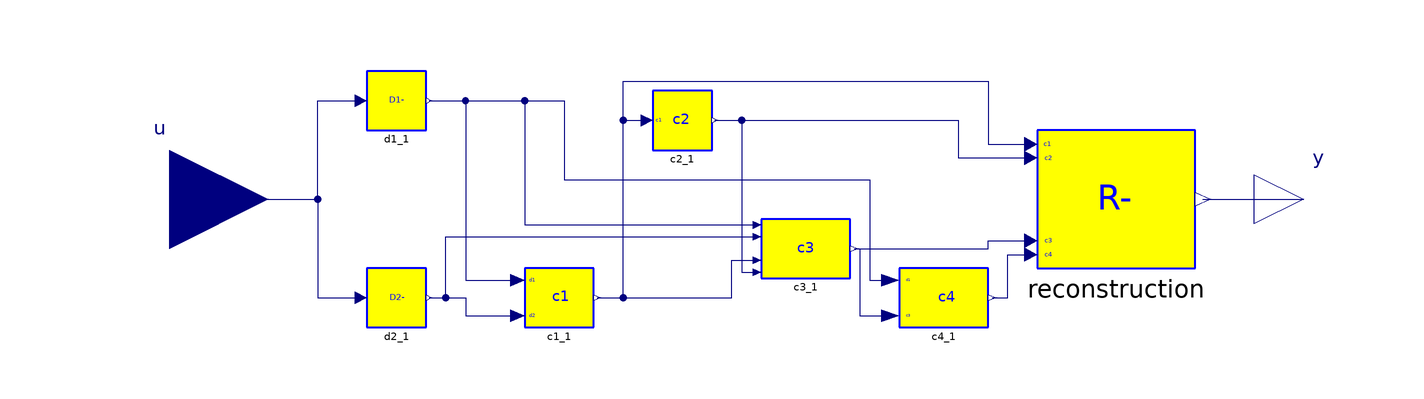

Above is the diagram view of the following Modelica model: its components placed by their Placement annotations and its connect equations drawn as lines.

block LDLRminus
          extends Icons.BlockIcon;

        outer PDE.World.worldModel worldModel1;
        inner parameter Integer n = worldModel1.n;
        inner parameter Integer gcl = worldModel1.gcl;
        inner parameter Integer gcr = worldModel1.gcr;

          Modelica.Blocks.Interfaces.RealInput u[worldModel1.n + worldModel1.gcl
             + worldModel1.gcr]
            annotation (extent=[-140,-20; -100,20]);
          Modelica.Blocks.Interfaces.RealOutput y[worldModel1.n + 1]
            annotation (extent=[100,-10; 120,10]);
          annotation (Diagram, Icon(Text(
                extent=[-40,28; 64,-26],
                style(color=3, rgbcolor={0,0,255}),
                string="LDLR - ")),
            Documentation(info="<html>
<p>
Combine d<sub>1</sub>-, d<sub>2</sub>-, c<sub>1</sub>, c<sub>2</sub>, c<sub>3</sub>, c<sub>4</sub> and R<sup>-</sup> blocks to implement
</p>

<img align=middle src=\"..\\Images\\log16.png\">


</pre>
<p><b>Release Notes: </b></p>
<ul>
</html>"));
          PDE.FiniteVolume.LDLR.d.D1minus d1_1
                                             annotation (extent=[-80,14; -68,26]);
          PDE.FiniteVolume.LDLR.d.D2minus d2_1
            annotation (extent=[-80,-26; -68,-14]);
          PDE.FiniteVolume.LDLR.c.C1 c1_1
                  annotation (extent=[-48,-26; -34,-14]);
          PDE.FiniteVolume.LDLR.c.C2 c2_1
                  annotation (extent=[-22,10; -10,22]);
          PDE.FiniteVolume.LDLR.c.C3 c3_1
                  annotation (extent=[0,-16; 18,-4]);
          PDE.FiniteVolume.LDLR.c.C4 c4_1
                  annotation (extent=[28,-26; 46,-14]);
          PDE.FiniteVolume.LDLR.R.Rminus reconstruction
            annotation (extent=[56,-14; 88,14]);
        equation
          connect(u, d1_1.u) annotation (points=[-120,0; -90,0; -90,20; -81.2,20],
              style(color=74, rgbcolor={0,0,127}));
          connect(u, d2_1.u) annotation (points=[-120,0; -90,0; -90,-20; -81.2,
                -20], style(color=74, rgbcolor={0,0,127}));
          connect(d1_1.y, c1_1.u) annotation (points=[-67.4,20; -60,20; -60,-16.4;
                -49.4,-16.4], style(color=74, rgbcolor={0,0,127}));
          connect(d2_1.y, c1_1.u1) annotation (points=[-67.4,-20; -60,-20; -60,
                -23.6; -49.4,-23.6], style(color=74, rgbcolor={0,0,127}));
          connect(c1_1.y, c2_1.u) annotation (points=[-33.3,-20; -28,-20; -28,16;
                -23.2,16], style(color=74, rgbcolor={0,0,127}));
          connect(c1_1.y, c3_1.u2) annotation (points=[-33.3,-20; -6,-20; -6,
                -12.4; -0.81,-12.4], style(color=74, rgbcolor={0,0,127}));
          connect(c2_1.y, c3_1.u3) annotation (points=[-9.4,16; -4,16; -4,-14.8;
                -0.81,-14.8], style(color=74, rgbcolor={0,0,127}));
          connect(d1_1.y, c3_1.u) annotation (points=[-67.4,20; -48,20; -48,
                -5.2; -0.81,-5.2],
                             style(color=74, rgbcolor={0,0,127}));
          connect(d2_1.y, c3_1.u1) annotation (points=[-67.4,-20; -64,-20; -64,
                -7.6; -0.81,-7.6], style(color=74, rgbcolor={0,0,127}));
          connect(d1_1.y, c4_1.u) annotation (points=[-67.4,20; -40,20; -40,4;
                22,4; 22,-16.4; 26.2,-16.4],
                                          style(color=74, rgbcolor={0,0,127}));
          connect(c3_1.y, c4_1.u1) annotation (points=[18.9,-10; 20,-10; 20,
                -23.6; 26.2,-23.6],
                             style(color=74, rgbcolor={0,0,127}));
          connect(c4_1.y, reconstruction.u4) annotation (points=[46.9,-20; 50,-20;
                50,-11.2; 54.72,-11.2], style(color=74, rgbcolor={0,0,127}));
          connect(c3_1.y, reconstruction.u3) annotation (points=[18.9,-10; 46,
                -10; 46,-8.4; 54.72,-8.4],
                                      style(color=74, rgbcolor={0,0,127}));
          connect(c2_1.y, reconstruction.u2) annotation (points=[-9.4,16; 40,16;
                40,8.4; 54.72,8.4], style(color=74, rgbcolor={0,0,127}));
          connect(c1_1.y, reconstruction.u1) annotation (points=[-33.3,-20; -28,
                -20; -28,24; 46,24; 46,11.2; 54.72,11.2], style(color=74,
                rgbcolor={0,0,127}));
          connect(reconstruction.y, y) annotation (points=[89.6,1.77636e-015;
                96.8,1.77636e-015; 96.8,0; 110,0], style(color=74, rgbcolor={0,0,
                  127}));
        end LDLRminus;